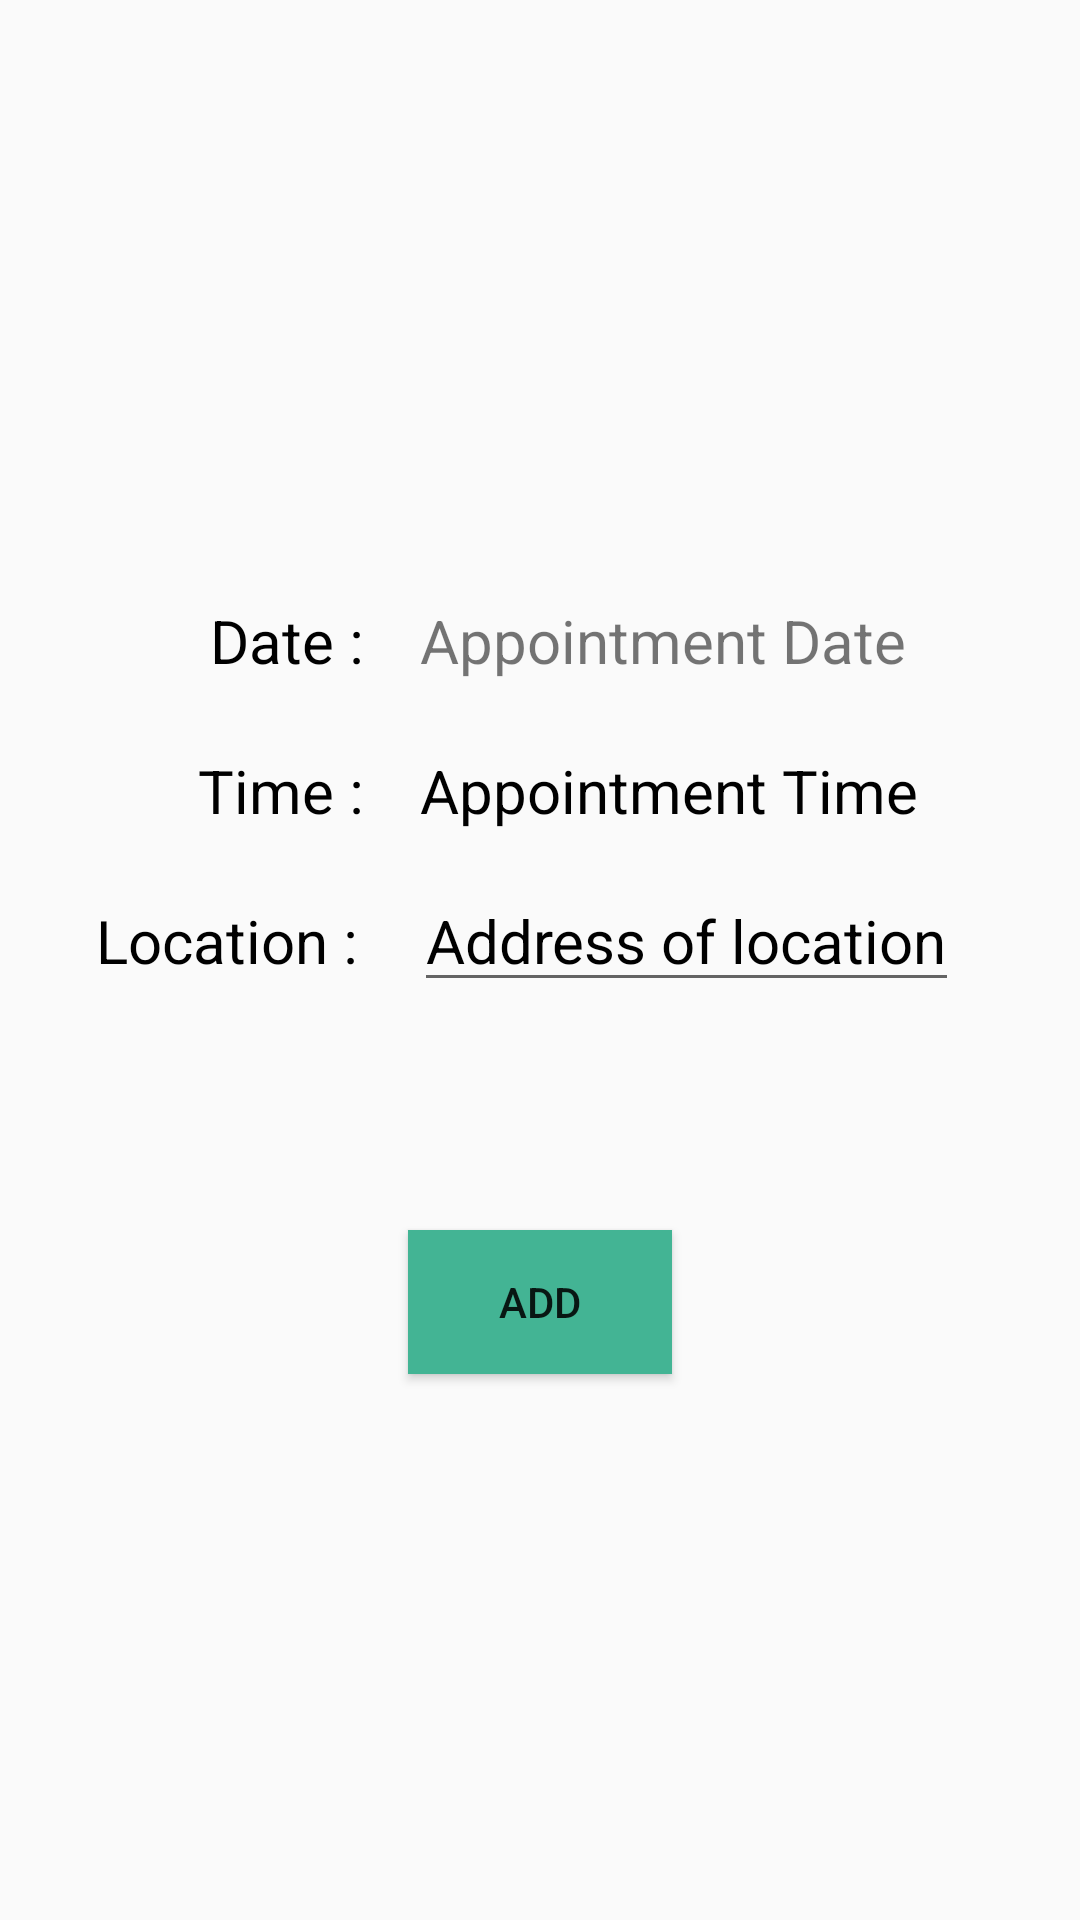

This screen was rendered from an Android layout file. Write that file and the resources it references.
<!-- AndroidManifest.xml: application theme AppTheme -->
<!-- res/layout/fragment_addslot.xml -->
<?xml version="1.0" encoding="utf-8"?>
<LinearLayout xmlns:android="http://schemas.android.com/apk/res/android"
    android:id="@+id/fragment_addFreeSlot"
    android:orientation="vertical"
    android:layout_width="match_parent"
    android:layout_height="match_parent">

    <FrameLayout
        android:layout_width="match_parent"
        android:layout_height="match_parent">

        <TextView
            android:layout_width="wrap_content"
            android:layout_height="wrap_content"
            android:layout_marginLeft="70dp"
            android:layout_marginTop="200dp"
            android:text="Date : "
            android:textColor="#000000"
            android:textSize="20sp" />

        <TextView
            android:id="@+id/appointment_date"
            android:layout_width="wrap_content"
            android:layout_height="wrap_content"
            android:layout_marginLeft="140dp"
            android:layout_marginTop="200dp"
            android:drawableRight="@drawable/ic_event_black_24dp"
            android:text="Appointment Date "
            android:textColor="@color/common_google_signin_btn_text_dark_focused"
            android:textSize="20sp" />

        <TextView
            android:layout_width="wrap_content"
            android:layout_height="wrap_content"
            android:layout_marginLeft="66dp"
            android:layout_marginTop="250dp"
            android:text="Time : "
            android:textColor="#000000"
            android:textSize="20sp" />

        <TextView
            android:id="@+id/appointment_time"
            android:layout_width="wrap_content"
            android:layout_height="wrap_content"
            android:layout_marginLeft="140dp"
            android:layout_marginTop="250dp"
            android:drawableRight="@drawable/ic_alarm_black_24dp"
            android:text="Appointment Time"
            android:textColor="#000000"
            android:textSize="20sp" />

        <TextView
            android:layout_width="wrap_content"
            android:layout_height="wrap_content"
            android:layout_marginLeft="32dp"
            android:layout_marginTop="300dp"
            android:text="Location : "
            android:textColor="#000000"
            android:textSize="20sp" />

        <EditText
            android:id="@+id/appointment_location"
            android:layout_width="wrap_content"
            android:layout_height="wrap_content"
            android:layout_marginLeft="138dp"
            android:layout_marginTop="290dp"
            android:hint="Address of location"
            android:inputType="textMultiLine"
            android:maxLines="5"
            android:textColor="#000000"
            android:textColorHint="#000000"
            android:textSize="20sp" />

        <Button
            android:id="@+id/add_to_db_button"
            android:layout_width="wrap_content"
            android:layout_height="wrap_content"
            android:layout_gravity="center_horizontal"
            android:layout_marginTop="410dp"
            android:background="#43B494"
            android:text="Add" />
    </FrameLayout>


</LinearLayout>
<!-- resources referenced by this layout -->
<resources>
  <style name="AppTheme" parent="Theme.AppCompat.Light.DarkActionBar">
          
          <item name="colorPrimary">@color/colorPrimary</item>
          <item name="colorPrimaryDark">@color/colorPrimaryDark</item>
          <item name="colorAccent">@color/colorAccent</item>
  
      </style>
  <color name="colorPrimary">#008577</color>
  <color name="colorPrimaryDark">#00574B</color>
  <color name="colorAccent">#D81B60</color>
</resources>
